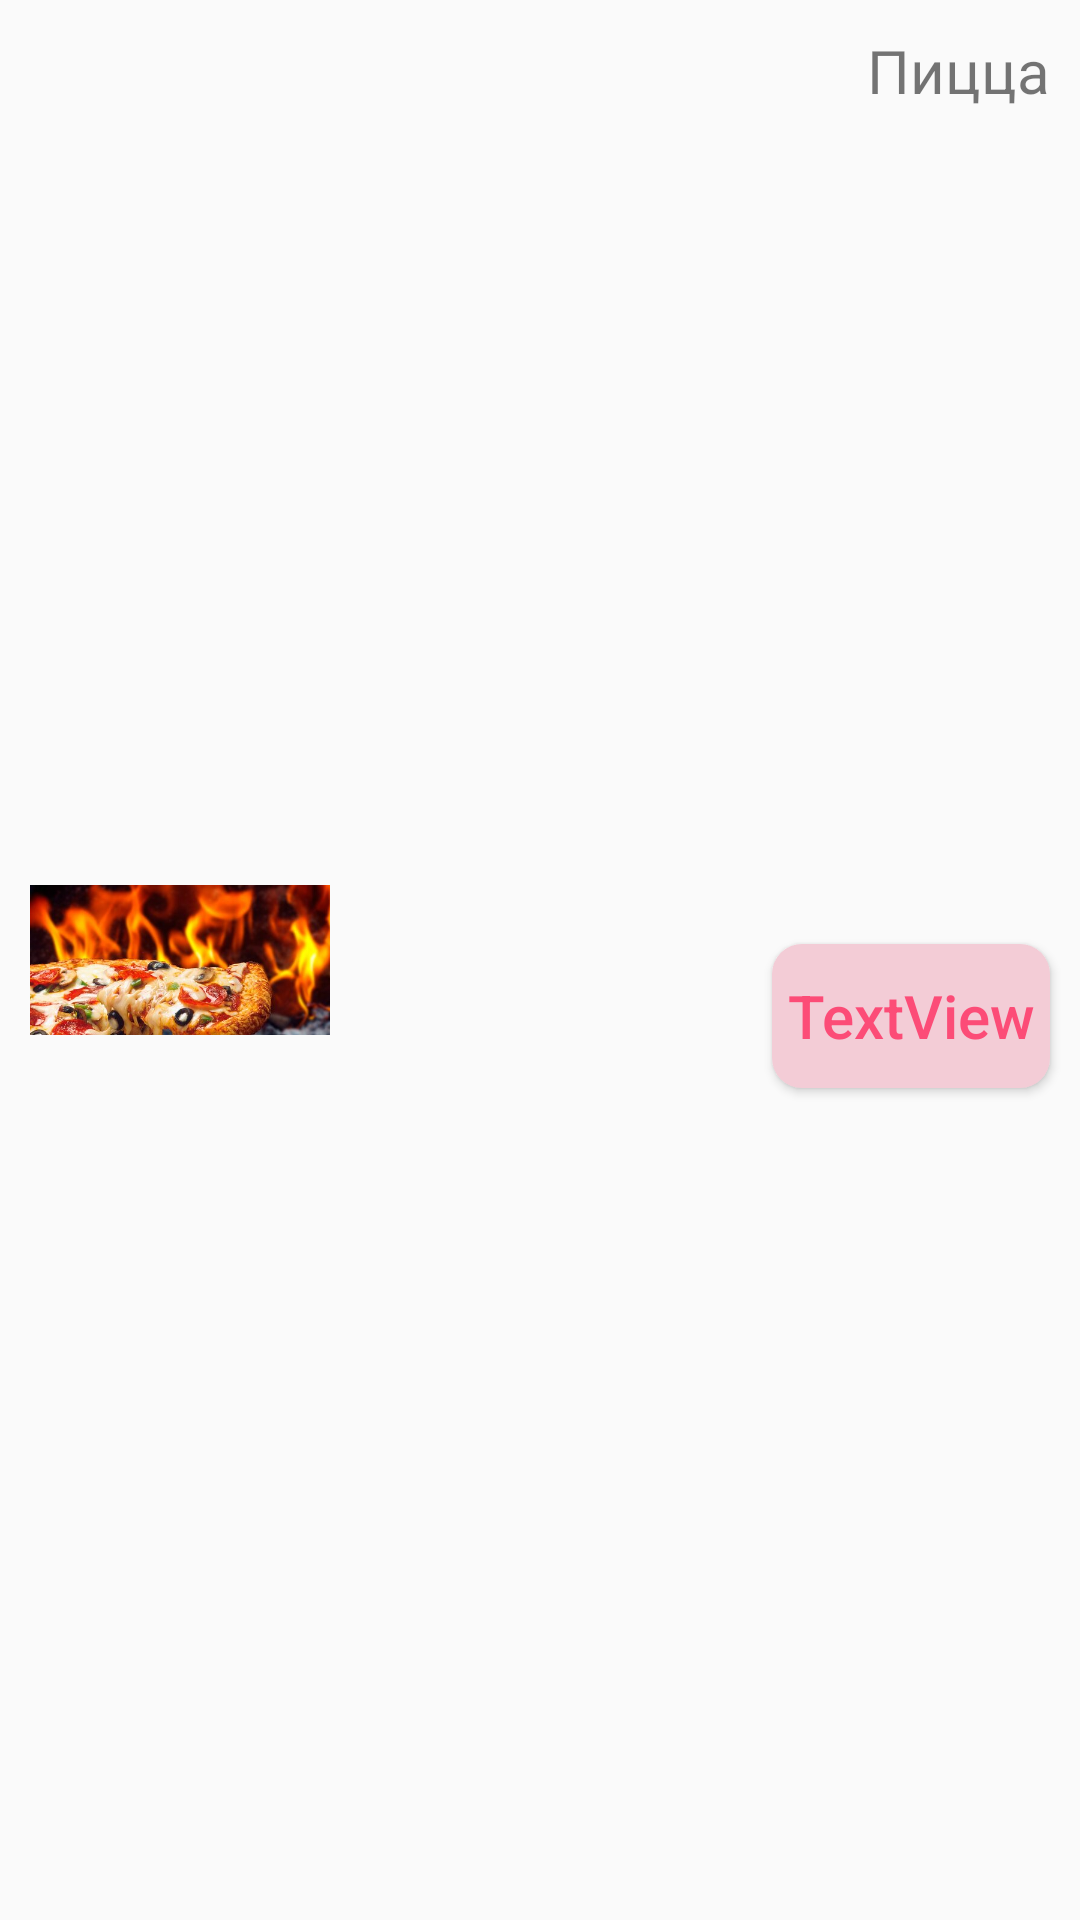

This screen was rendered from an Android layout file. Write that file and the resources it references.
<!-- AndroidManifest.xml: application theme Theme.AppCompat.Light.NoActionBar -->
<!-- res/layout/menu_item_view_holder.xml -->
<?xml version="1.0" encoding="utf-8"?>
<androidx.constraintlayout.widget.ConstraintLayout xmlns:android="http://schemas.android.com/apk/res/android"
    xmlns:app="http://schemas.android.com/apk/res-auto"
    android:layout_width="match_parent"
    android:layout_height="wrap_content">

    <ImageView
        android:contentDescription="@string/foodimage"
        android:id="@+id/menuItemImage"
        android:layout_width="100dp"
        android:layout_height="100dp"
        android:layout_marginStart="10dp"
        android:layout_marginTop="10dp"
        android:layout_marginBottom="10dp"
        app:layout_constraintBottom_toBottomOf="parent"
        app:layout_constraintStart_toStartOf="parent"
        app:layout_constraintTop_toTopOf="parent"
        app:srcCompat="@drawable/ad_1" />

    <TextView
        android:id="@+id/menuItemName"
        android:layout_width="wrap_content"
        android:layout_height="wrap_content"
        android:layout_marginTop="10dp"
        android:layout_marginEnd="10dp"
        android:ellipsize="marquee"
        android:maxLength="30"
        android:text="@string/pizza"
        android:textSize="20sp"
        app:layout_constraintEnd_toEndOf="parent"
        app:layout_constraintTop_toTopOf="parent" />

    <Button
        android:id="@+id/minPrice"
        android:layout_width="wrap_content"
        android:layout_height="wrap_content"
        android:layout_marginEnd="10dp"
        android:background="@drawable/price_button"
        android:paddingLeft="5dp"
        android:paddingRight="5dp"
        android:text="TextView"
        android:textAllCaps="false"
        android:textColor="@color/disabledButtonTextColor"
        android:textSize="20sp"
        app:layout_constraintBottom_toBottomOf="parent"
        app:layout_constraintEnd_toEndOf="parent"
        app:layout_constraintTop_toBottomOf="@+id/menuItemName" />
</androidx.constraintlayout.widget.ConstraintLayout>
<!-- resources referenced by this layout -->
<resources>
  <color name="disabledButtonTextColor">#FC4C77</color>
  <!-- drawable ad_1: jpg bitmap (drawable, 32507 bytes) -->
  <!-- drawable price_button (drawable) -->
  <?xml version="1.0" encoding="utf-8"?>
  <shape xmlns:android="http://schemas.android.com/apk/res/android"
      android:shape="rectangle">
      <corners android:radius="10dp" />
      <solid android:color="@color/activeButtonBackground" />
  </shape>
  <string name="foodimage">foodImage</string>
  <string name="pizza">Пицца</string>
  <color name="activeButtonBackground">#F3CCD6</color>
</resources>
